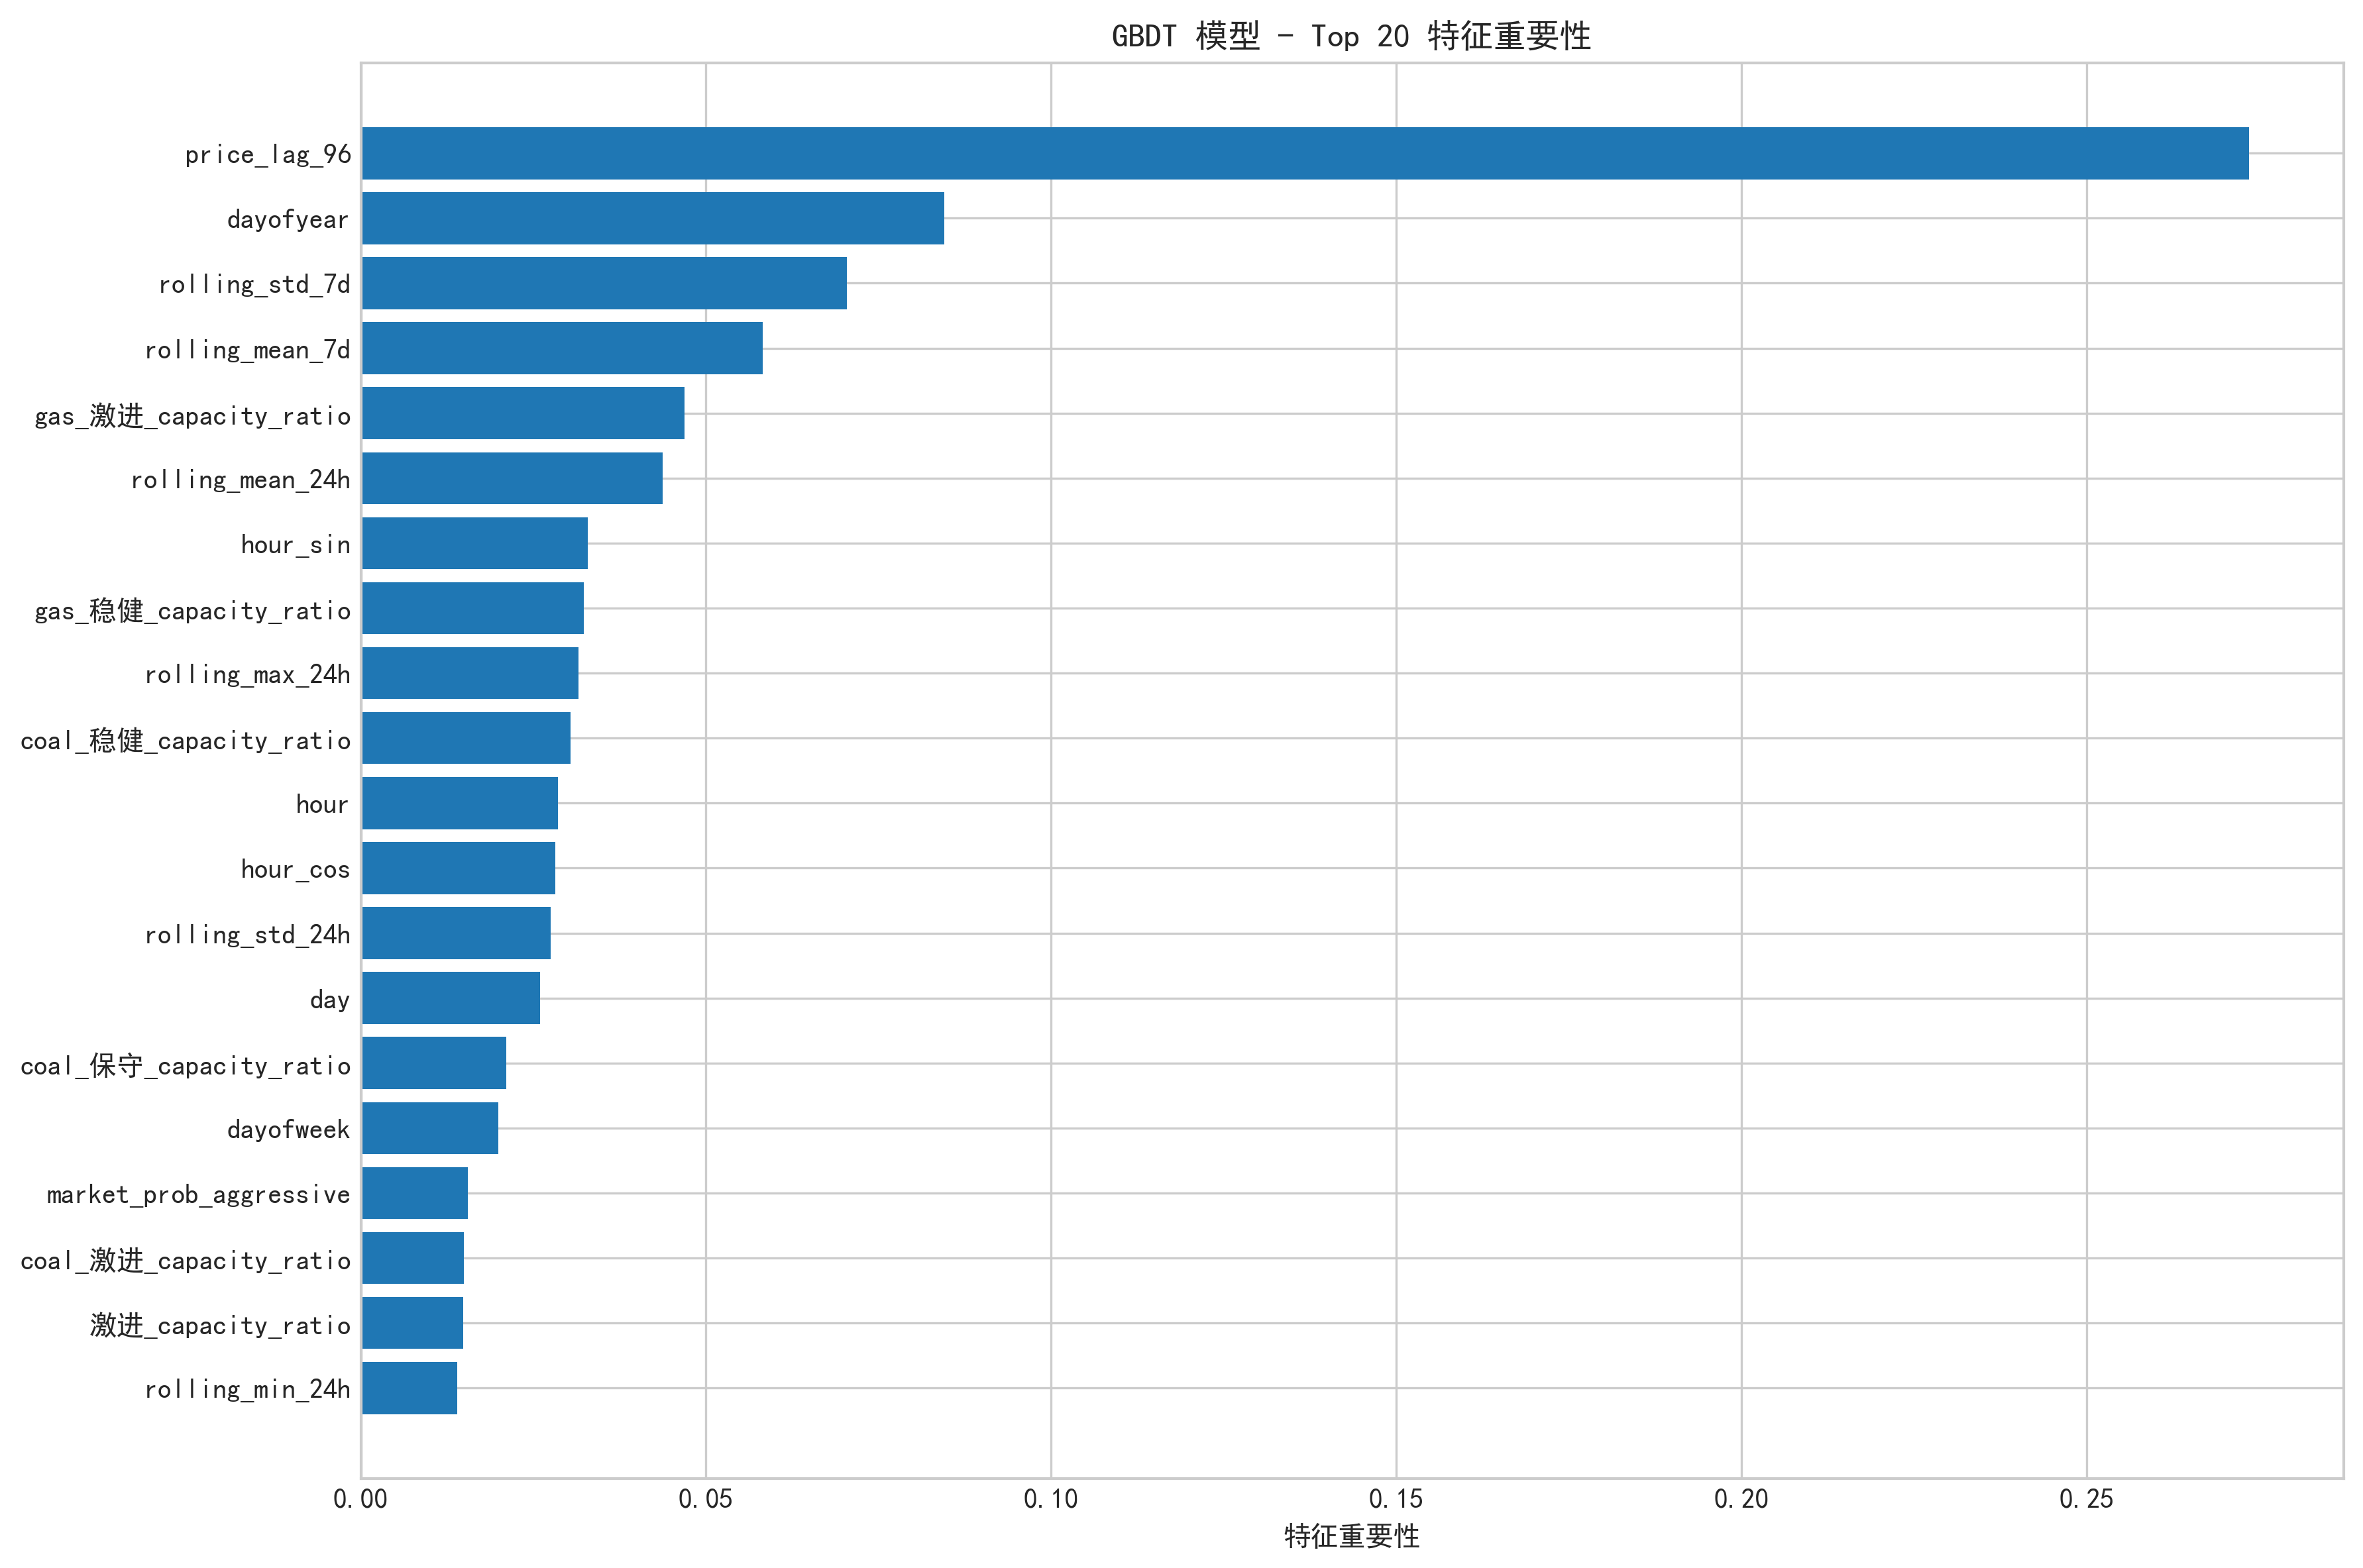

The file beside this chart, header and first rows:
feature, importance
price_lag_96, 0.2735
dayofyear, 0.08451
rolling_std_7d, 0.07043
rolling_mean_7d, 0.0582
gas_激进_capacity_ratio, 0.04685
rolling_mean_24h, 0.04373
hour_sin, 0.03283
gas_稳健_capacity_ratio, 0.03232
rolling_max_24h, 0.03155
coal_稳健_capacity_ratio, 0.03041
hour, 0.02855
hour_cos, 0.02818
rolling_std_24h, 0.02751
day, 0.02598
coal_保守_capacity_ratio, 0.02102
dayofweek, 0.01993
market_prob_aggressive, 0.0155
coal_激进_capacity_ratio, 0.01489
激进_capacity_ratio, 0.01485
rolling_min_24h, 0.01399
gas_保守_capacity_ratio, 0.01364
market_prob_steady, 0.0116
pre_holiday_1, 0.01138
保守_capacity_ratio, 0.01117
market_prob_conservative, 0.01088
稳健_capacity_ratio, 0.01049
is_holiday, 0.004861
is_weekend, 0.004449
month, 0.004206
minute, 0.00153
quarter, 0.0008909
post_holiday_1, 0.0001297
